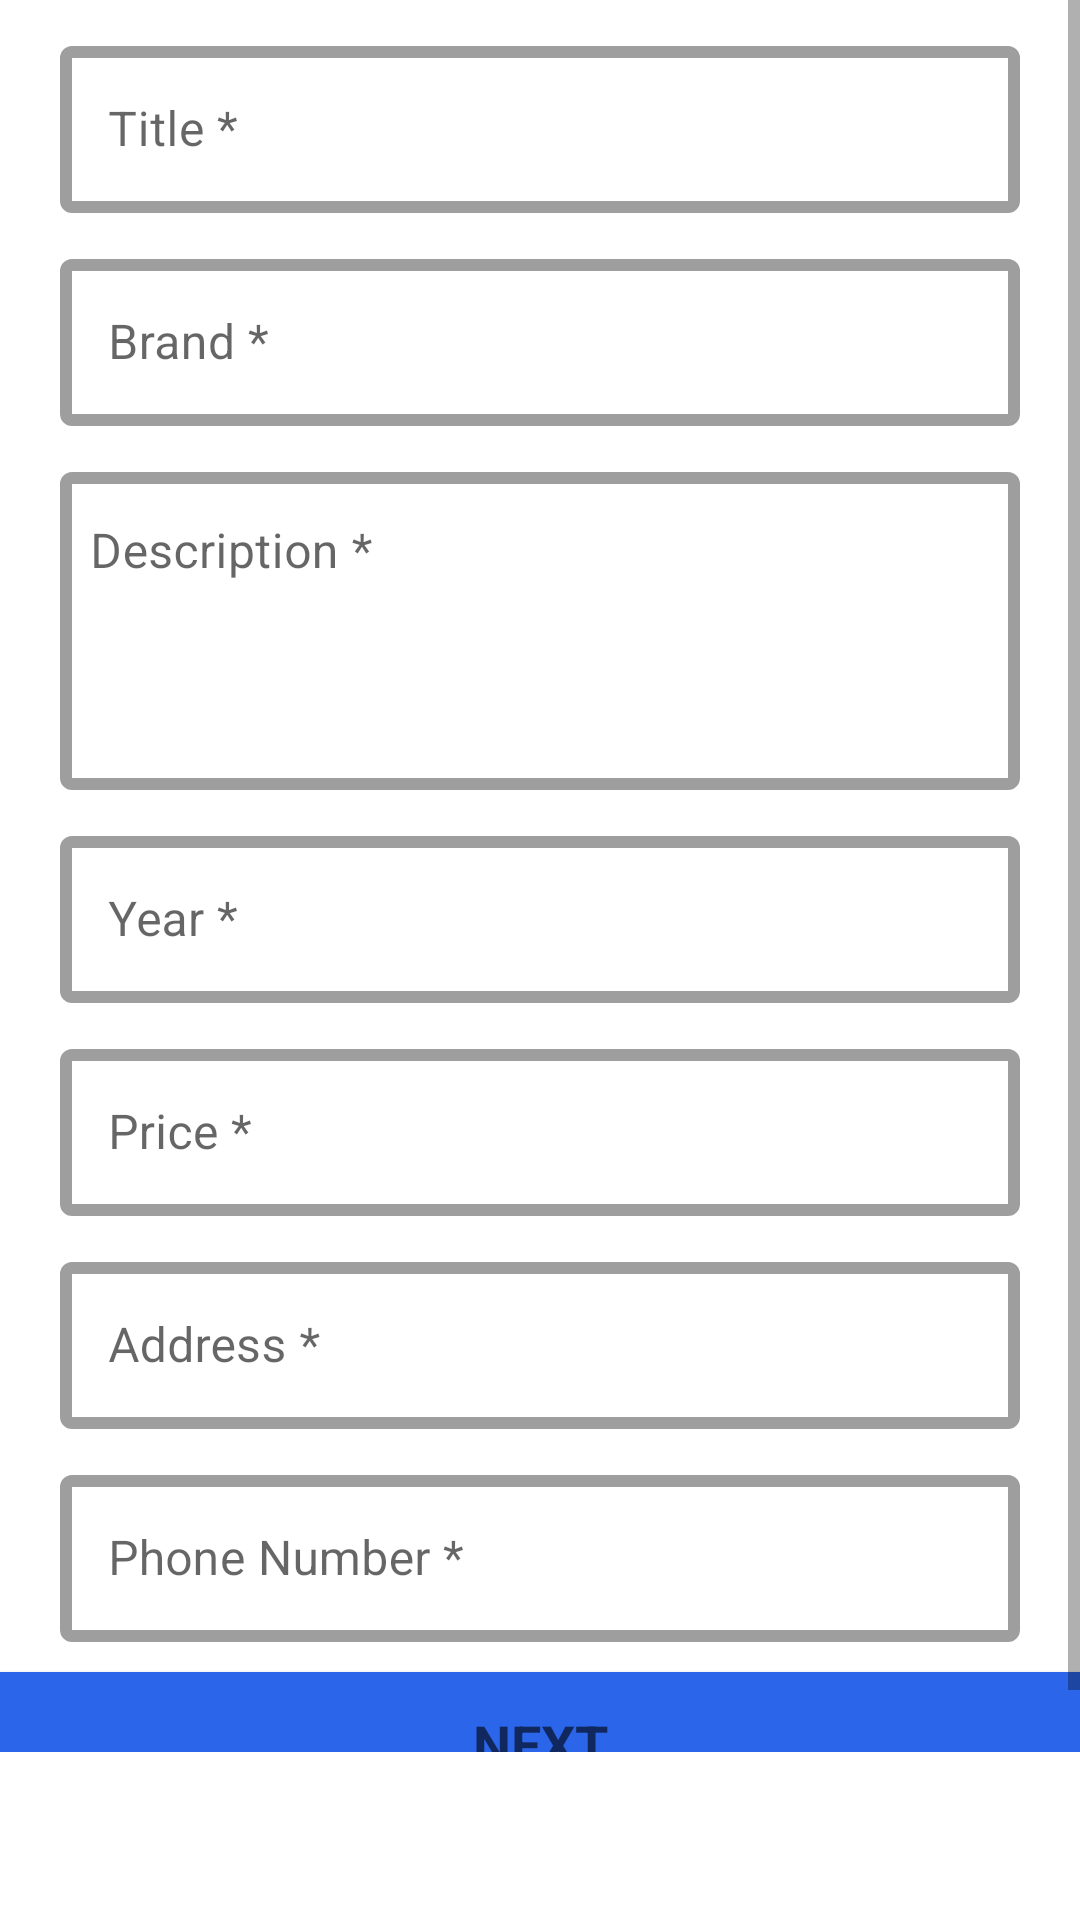

Reconstruct the res/layout file that produces this screen, plus the resources it refers to.
<!-- AndroidManifest.xml: application theme AppTheme -->
<!-- res/layout/fragment_include_details.xml -->
<?xml version="1.0" encoding="utf-8"?>
<RelativeLayout xmlns:android="http://schemas.android.com/apk/res/android"
    android:layout_width="match_parent"
    android:layout_height="match_parent"
    xmlns:app="http://schemas.android.com/apk/res-auto">

    <ScrollView
        android:layout_width="match_parent"
        android:layout_height="wrap_content"
        android:layout_marginBottom="?attr/actionBarSize">

            <LinearLayout
                android:layout_width="match_parent"
                android:layout_height="wrap_content"
                android:orientation="vertical">

                <com.google.android.material.textfield.TextInputLayout
                    android:layout_width="match_parent"
                    android:layout_height="wrap_content"
                    android:layout_marginHorizontal="@dimen/dp_20"
                    style="@style/edit_text_style"
                    android:layout_marginTop="@dimen/dp_10">

                    <com.google.android.material.textfield.TextInputEditText
                        android:layout_width="match_parent"
                        android:layout_height="wrap_content"
                        android:hint="Title *"
                        android:id="@+id/edTitle"
                        android:inputType="text"
                        android:imeOptions="actionNext"
                        android:textAllCaps="true"/>

                </com.google.android.material.textfield.TextInputLayout>


                <com.google.android.material.textfield.TextInputLayout
                    android:layout_width="match_parent"
                    android:layout_height="wrap_content"
                    android:layout_marginHorizontal="@dimen/dp_20"
                    style="@style/edit_text_style"
                    android:layout_marginTop="@dimen/dp_10">

                    <com.google.android.material.textfield.TextInputEditText
                        android:layout_width="match_parent"
                        android:layout_height="wrap_content"
                        android:hint="Brand *"
                        android:id="@+id/edBrand"
                        android:inputType="text"
                        android:imeOptions="actionNext"/>

                </com.google.android.material.textfield.TextInputLayout>
                <com.google.android.material.textfield.TextInputLayout
                    android:layout_width="match_parent"
                    android:layout_height="wrap_content"
                    android:layout_marginHorizontal="@dimen/dp_20"
                    style="@style/edit_text_style"
                    android:layout_marginTop="@dimen/dp_10">

                    <com.google.android.material.textfield.TextInputEditText
                        android:id="@+id/edDescription"
                        android:layout_width="match_parent"
                        android:layout_height="106dp"
                        android:gravity="top|start"
                        android:hint="Description *"
                        android:maxEms="10"
                        android:paddingHorizontal="@dimen/dp_10"
                        android:inputType="text"
                        android:imeOptions="actionNext"/>

                </com.google.android.material.textfield.TextInputLayout>


                <com.google.android.material.textfield.TextInputLayout
                    android:layout_width="match_parent"
                    android:layout_height="wrap_content"
                    android:layout_marginHorizontal="@dimen/dp_20"
                    style="@style/edit_text_style"
                    android:layout_marginTop="@dimen/dp_10">

                    <com.google.android.material.textfield.TextInputEditText
                        android:layout_width="match_parent"
                        android:layout_height="wrap_content"
                        android:hint="Year *"
                        android:id="@+id/edYear"
                        android:inputType="number"
                        android:maxLength="4"
                        android:imeOptions="actionNext"/>

                </com.google.android.material.textfield.TextInputLayout>
                <com.google.android.material.textfield.TextInputLayout
                    android:layout_width="match_parent"
                    android:layout_height="wrap_content"
                    android:layout_marginHorizontal="@dimen/dp_20"
                    style="@style/edit_text_style"
                    android:layout_marginTop="@dimen/dp_10">

                    <com.google.android.material.textfield.TextInputEditText
                        android:layout_width="match_parent"
                        android:layout_height="wrap_content"
                        android:hint="Price *"
                        android:id="@+id/edPrice"
                        android:inputType="number"
                        android:imeOptions="actionNext"/>

                </com.google.android.material.textfield.TextInputLayout>
                <com.google.android.material.textfield.TextInputLayout
                    android:layout_width="match_parent"
                    android:layout_height="wrap_content"
                    android:layout_marginHorizontal="@dimen/dp_20"
                    style="@style/edit_text_style"
                    android:layout_marginTop="@dimen/dp_10">

                    <com.google.android.material.textfield.TextInputEditText
                        android:layout_width="match_parent"
                        android:layout_height="wrap_content"
                        android:hint="Address *"
                        android:id="@+id/edAddress"
                        android:inputType="text"
                        android:imeOptions="actionNext"/>

                </com.google.android.material.textfield.TextInputLayout>
                <com.google.android.material.textfield.TextInputLayout
                    android:layout_width="match_parent"
                    android:layout_height="wrap_content"
                    android:layout_marginHorizontal="@dimen/dp_20"
                    style="@style/edit_text_style"
                    android:layout_marginTop="@dimen/dp_10">

                    <com.google.android.material.textfield.TextInputEditText
                        android:layout_width="match_parent"
                        android:layout_height="wrap_content"
                        android:hint="Phone Number *"
                        android:id="@+id/edPhoneNumber"
                        android:inputType="number"
                        android:maxLength="10"
                        android:imeOptions="actionDone"/>

                </com.google.android.material.textfield.TextInputLayout>

                <Button
                    android:layout_width="match_parent"
                    android:layout_height="wrap_content"
                    android:background="@color/colorPrimary"
                    android:layout_alignParentBottom="true"
                    android:text="@string/next"
                    android:textStyle="bold"
                    android:textAppearance="@style/TextAppearance.AppCompat.Medium"
                    android:textAllCaps="true"
                    android:layout_marginTop="@dimen/dp_10"
                    android:id="@+id/btnNext"/>

            </LinearLayout>

    </ScrollView>

</RelativeLayout>
<!-- resources referenced by this layout -->
<resources>
  <color name="colorPrimary">#2A65EA</color>
  <dimen name="dp_10">10dp</dimen>
  <dimen name="dp_20">20dp</dimen>
  <string name="next">Next</string>
  <style name="edit_text_style" parent="Widget.MaterialComponents.TextInputLayout.OutlinedBox">
          <item name="boxStrokeWidth">@dimen/dp_4</item>
          <item name="boxStrokeWidthFocused">@dimen/dp_2</item>
      </style>
  <style name="AppTheme" parent="Theme.MaterialComponents.Light.DarkActionBar">
          
          <item name="colorPrimary">@color/colorPrimary</item>
          <item name="colorPrimaryDark">@color/colorPrimaryDark</item>
          <item name="colorAccent">@color/colorAccent</item>
          <item name="android:statusBarColor" tools:targetApi="lollipop">@color/colorPrimary</item>
      </style>
  <dimen name="dp_4">4dp</dimen>
  <dimen name="dp_2">2dp</dimen>
  <color name="colorPrimaryDark">#2A65EA</color>
  <color name="colorAccent">#E91E63</color>
</resources>
